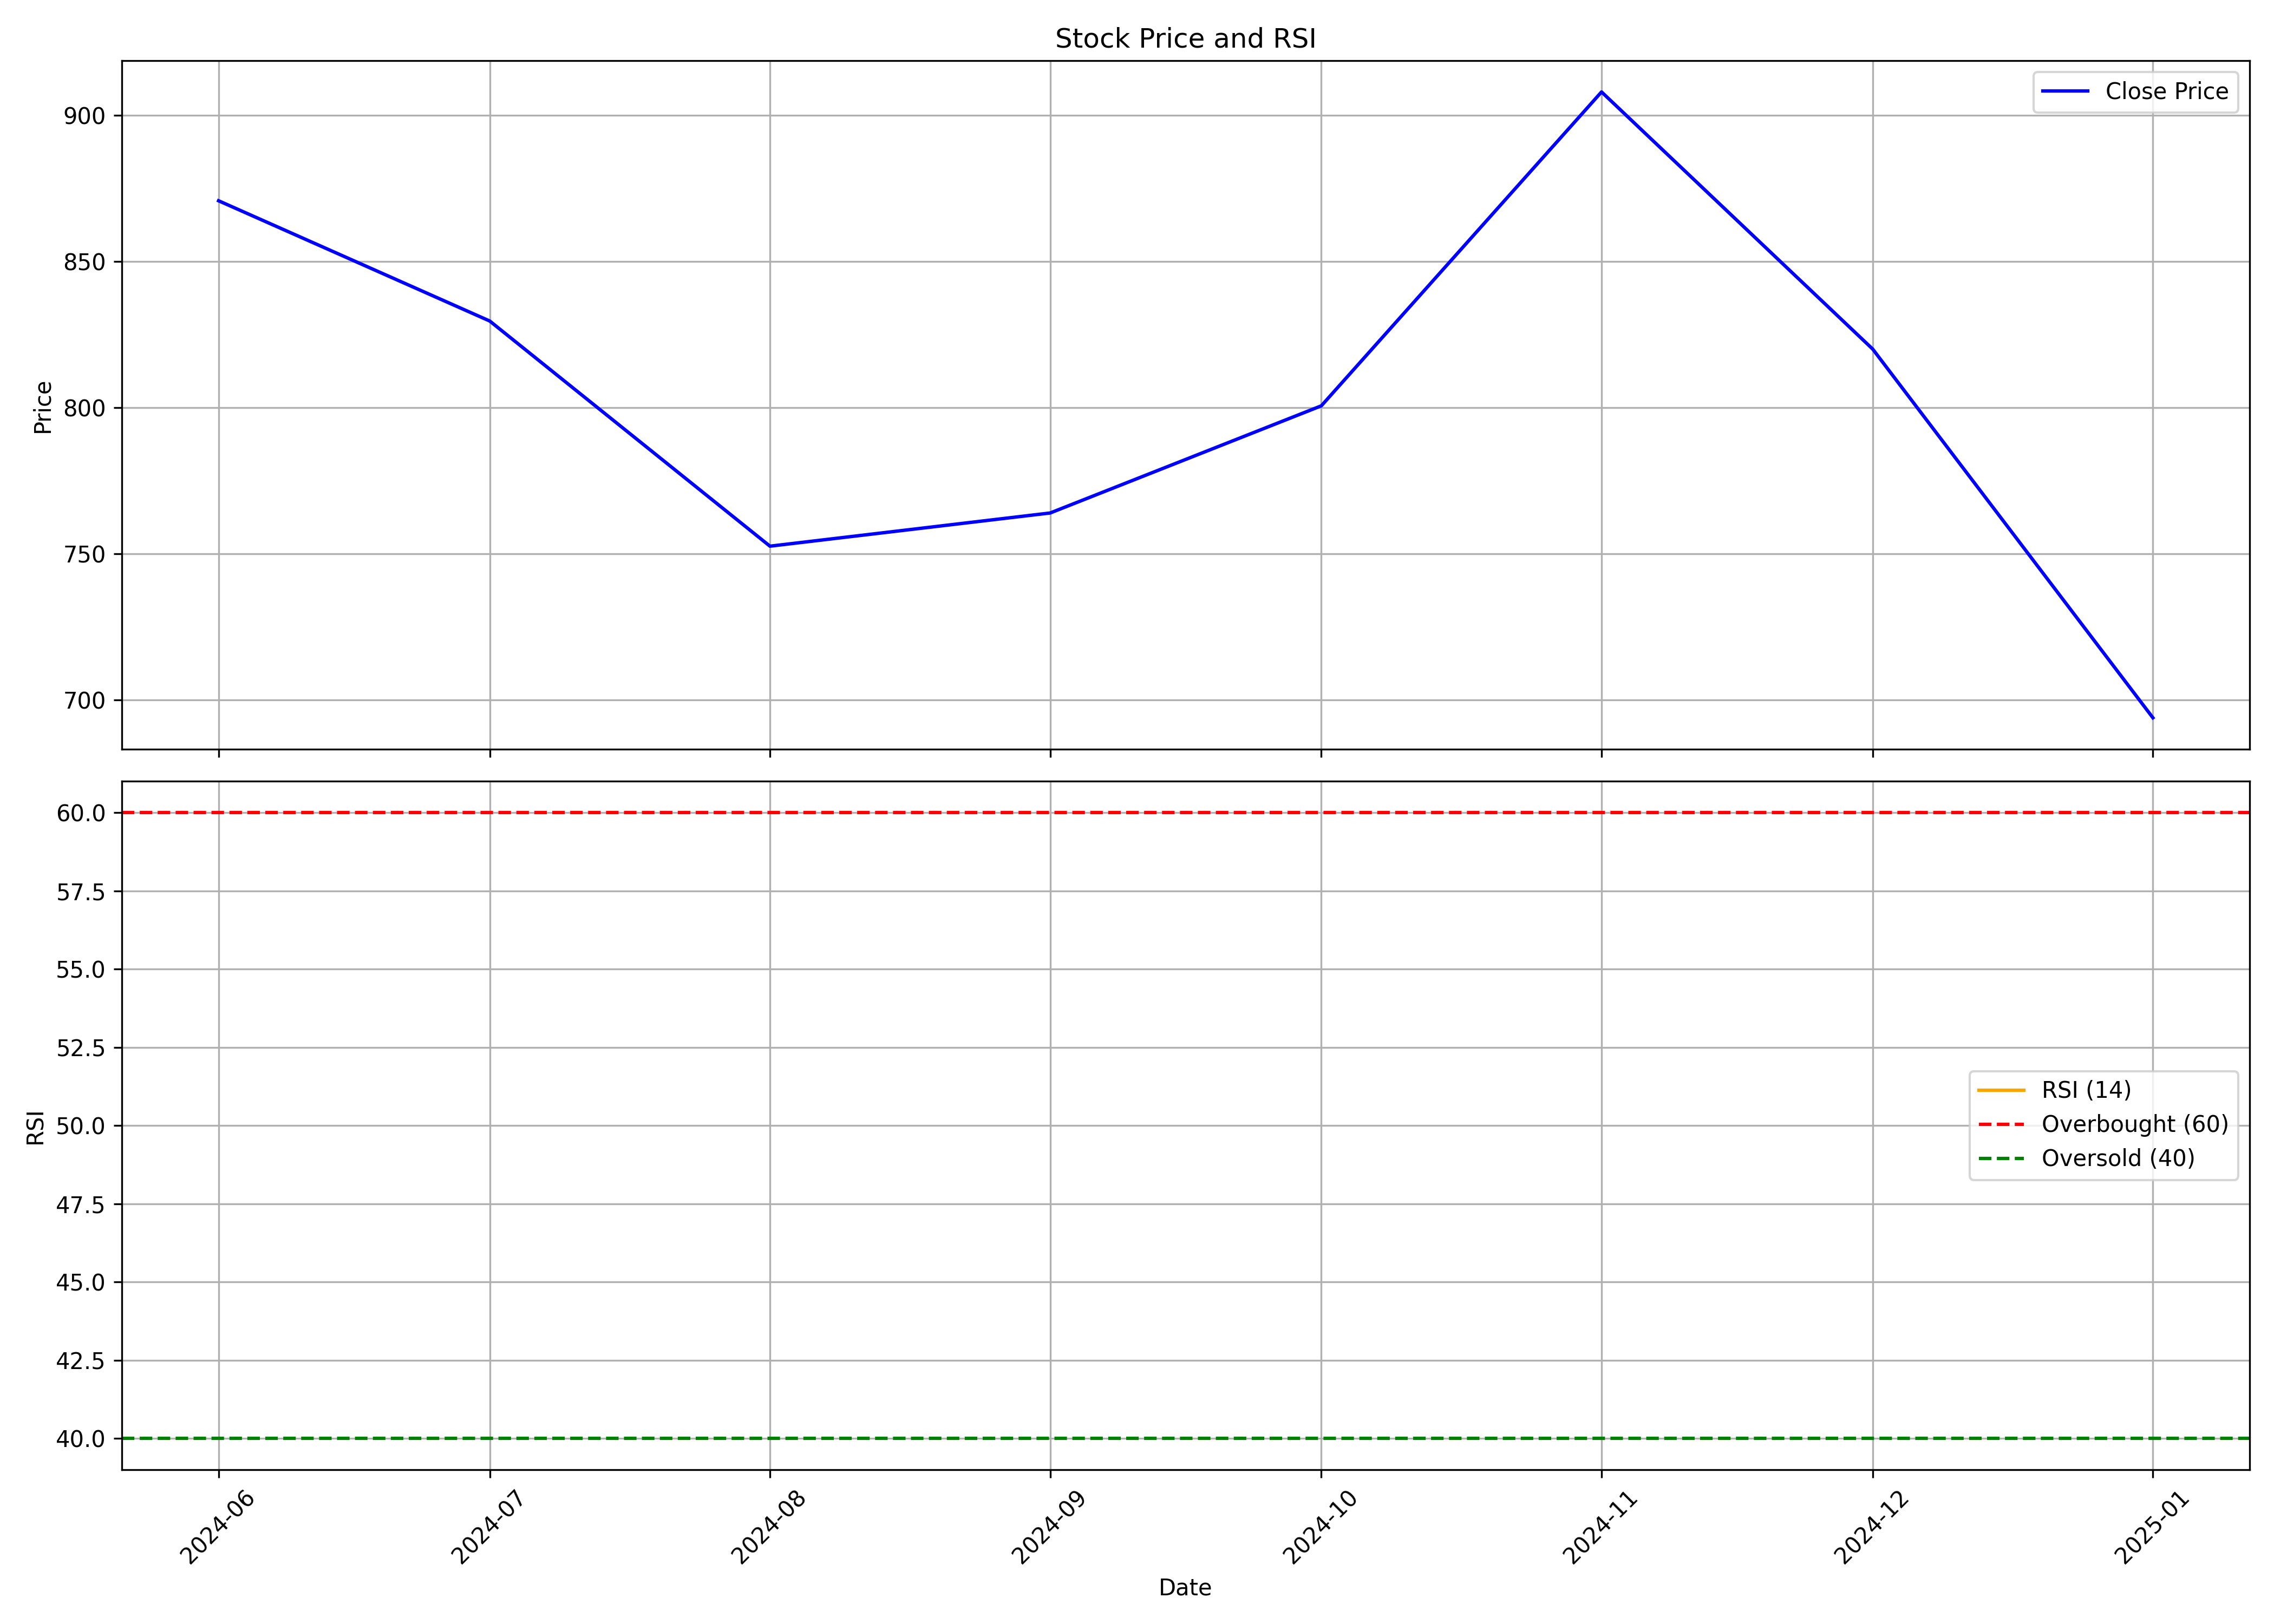

The file beside this chart, header and first rows:
, date, symbol, open, high, low, close, volume, rsi
0, 2024-06-01, AEGISLOG, 721.2, 911.8, 623.5, 870.7, 24659072, 
1, 2024-07-01, AEGISLOG, 878.0, 970.0, 811.0, 829.6, 9917573, 
2, 2024-08-01, AEGISLOG, 830.0, 840.2, 712.0, 752.6, 9419638, 
3, 2024-09-01, AEGISLOG, 764.0, 868.0, 716.8, 764, 6314209, 
4, 2024-10-01, AEGISLOG, 764.9, 805.0, 647.8, 800.6, 7893696, 
5, 2024-11-01, AEGISLOG, 810.0, 920.0, 747.2, 908, 7383532, 
6, 2024-12-01, AEGISLOG, 891.0, 907, 748.3, 820.0, 22325727, 
7, 2025-01-01, AEGISLOG, 825.8, 1037, 609.8, 693.9, 143146954, 
